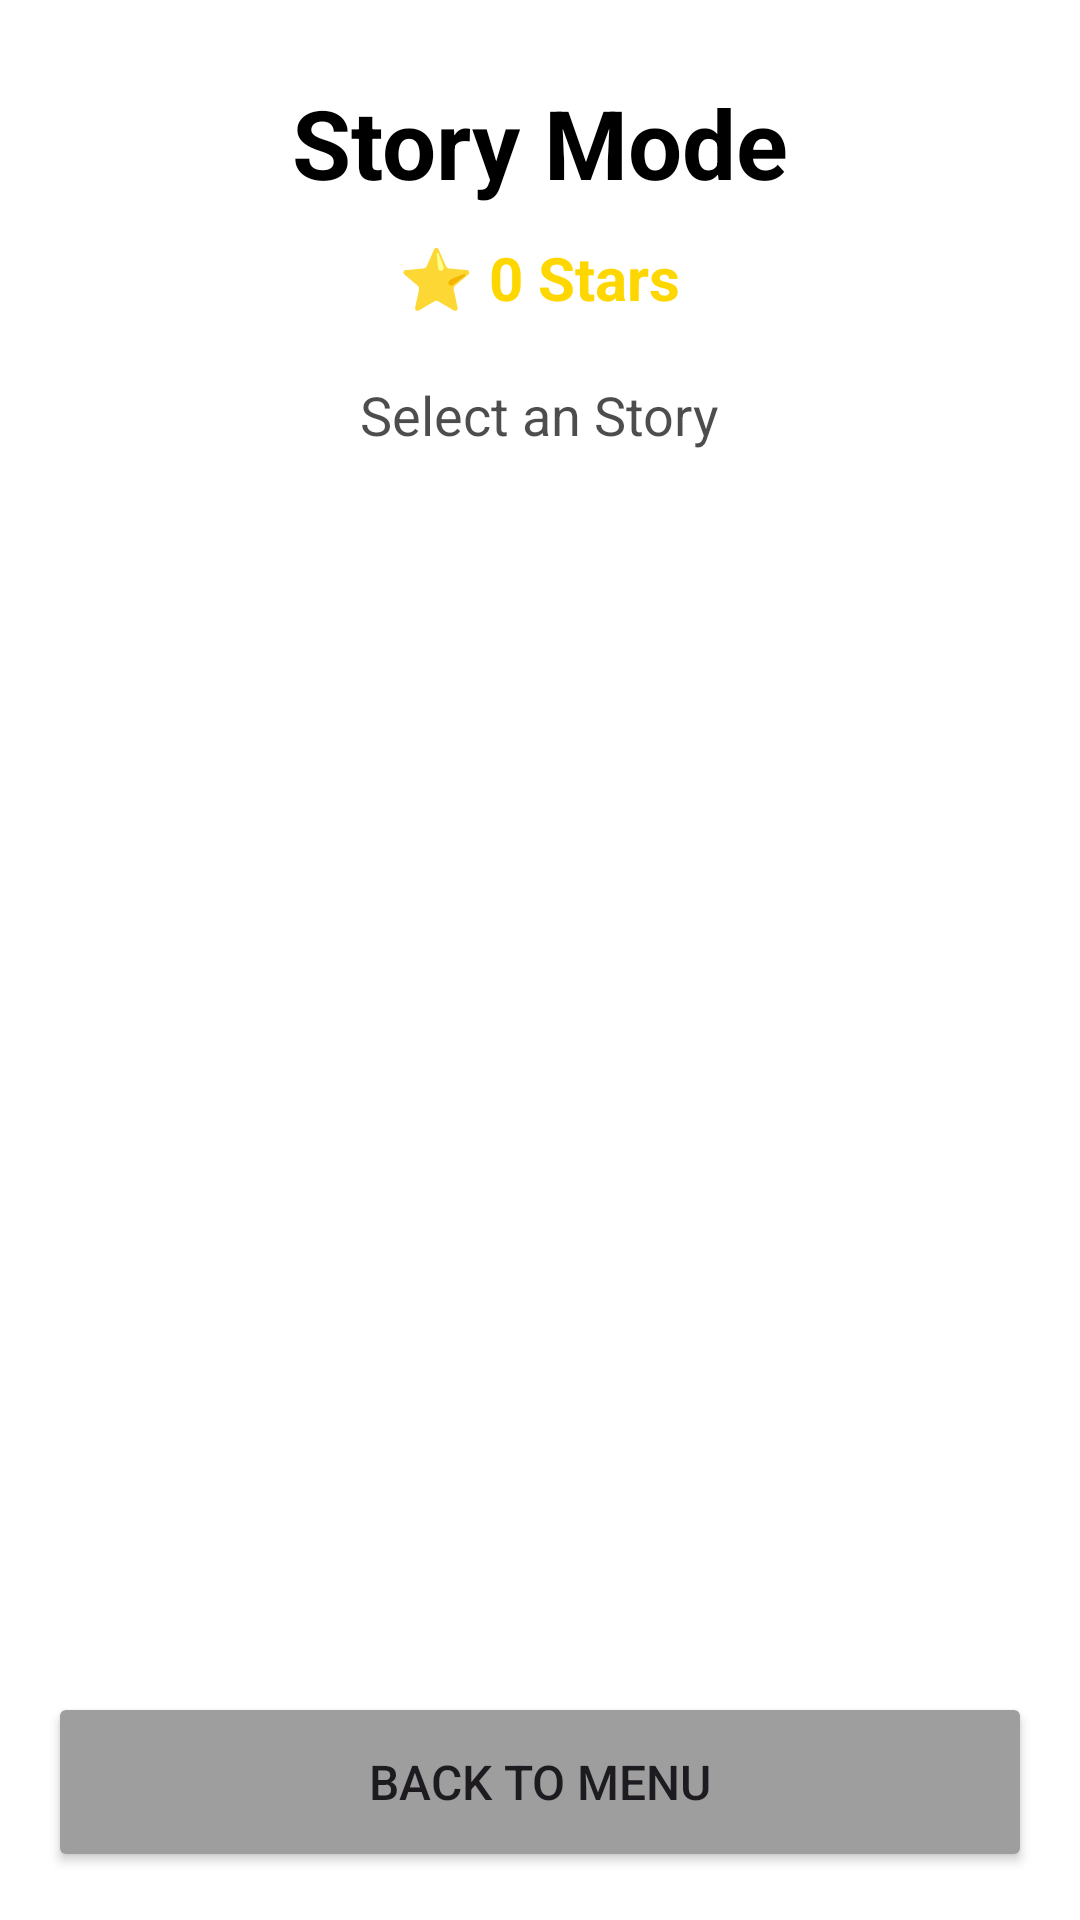

Here is an Android app screen rendered from its layout file. Give the layout XML and the strings, colors and styles it references.
<!-- AndroidManifest.xml: application theme Theme.Slidr -->
<!-- res/layout/activity_story_mode.xml -->
<?xml version="1.0" encoding="utf-8"?>
<LinearLayout xmlns:android="http://schemas.android.com/apk/res/android"
    android:layout_width="match_parent"
    android:layout_height="match_parent"
    android:orientation="vertical"
    android:background="?attr/colorSurface"
    android:padding="16dp">

    <TextView
        android:id="@+id/tvStoryTitle"
        android:layout_width="wrap_content"
        android:layout_height="wrap_content"
        android:text="Story Mode"
        android:textSize="32sp"
        android:textColor="?attr/colorOnSurface"
        android:textStyle="bold"
        android:layout_gravity="center"
        android:layout_marginTop="10dp"
        android:layout_marginBottom="10dp"/>

    <TextView
        android:id="@+id/tvStarsDisplay"
        android:layout_width="wrap_content"
        android:layout_height="wrap_content"
        android:text="⭐ 0 Stars"
        android:textSize="20sp"
        android:textColor="#FFD700"
        android:textStyle="bold"
        android:layout_gravity="center"
        android:layout_marginBottom="20dp"/>

    <TextView
        android:layout_width="wrap_content"
        android:layout_height="wrap_content"
        android:text="Select an Story"
        android:textSize="18sp"
        android:textColor="?attr/colorOnSurface"
        android:alpha="0.7"
        android:layout_gravity="center"
        android:layout_marginBottom="20dp"/>

    <ScrollView
        android:layout_width="match_parent"
        android:layout_height="0dp"
        android:layout_weight="1">

        <LinearLayout
            android:id="@+id/storiesContainer"
            android:layout_width="match_parent"
            android:layout_height="wrap_content"
            android:orientation="vertical"
            android:padding="10dp" />

    </ScrollView>

    <Button
        android:id="@+id/btnBack"
        android:layout_width="match_parent"
        android:layout_height="60dp"
        android:text="Back to Menu"
        android:textSize="16sp"
        android:layout_marginTop="10dp"
        android:backgroundTint="#9E9E9E"/>

</LinearLayout>
<!-- resources referenced by this layout -->
<resources>
  <style name="Theme.Slidr" parent="Base.Theme.Slidr" />
  <style name="Base.Theme.Slidr" parent="Theme.Material3.DayNight.NoActionBar">
          
          <item name="colorPrimary">@color/primary</item>
          <item name="colorPrimaryVariant">@color/primary_dark</item>
          <item name="colorOnPrimary">@color/white</item>
  
          
          <item name="colorSecondary">@color/accent</item>
          <item name="colorSecondaryVariant">@color/accent</item>
          <item name="colorOnSecondary">@color/white</item>
  
          
          <item name="android:colorBackground">@color/background</item>
          <item name="colorSurface">@color/surface</item>
          <item name="colorSurfaceVariant">#F5F5F5</item>
          <item name="colorOnSurface">@color/black</item>
  
          
          <item name="colorError">@color/error</item>
          <item name="colorOnError">@color/white</item>
  
          
          <item name="android:statusBarColor">@color/primary_dark</item>
      </style>
  <color name="primary">#4CAF50</color>
  <color name="primary_dark">#388E3C</color>
  <color name="white">#FFFFFFFF</color>
  <color name="accent">#2196F3</color>
  <color name="background">#FFFFFF</color>
  <color name="surface">#FFFFFF</color>
  <color name="black">#FF000000</color>
  <color name="error">#F44336</color>
</resources>
